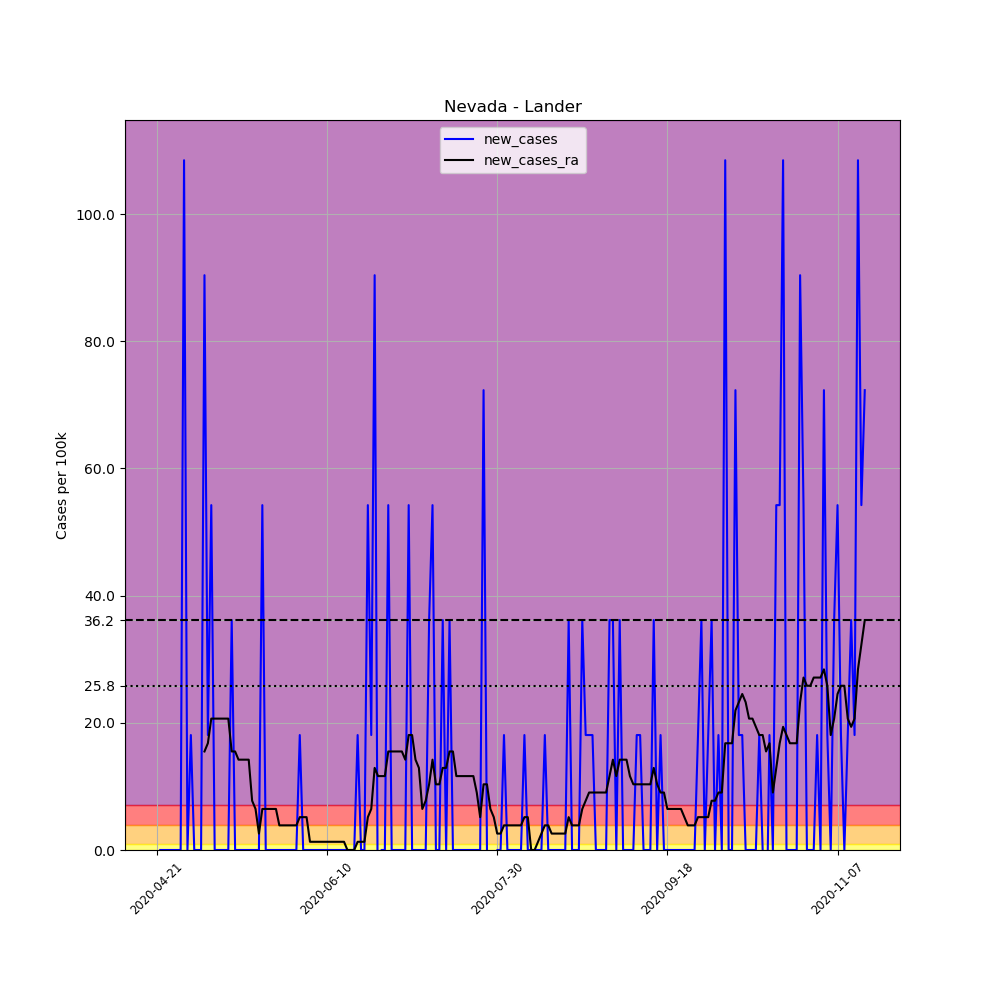

Source data for this figure (header and first rows):
, date, county, state, fips, cases, deaths, COUNTY, STNAME, CTYNAME, POPESTIMATE2019, per_100k, new_cases, new_cases_ra
648942, 2020-04-21, Lander, Nevada, 32015, 1, 0, 15, Nevada, Lander, 5532, 18.08, , 
648943, 2020-04-22, Lander, Nevada, 32015, 1, 0, 15, Nevada, Lander, 5532, 18.08, 0.0, 
648944, 2020-04-23, Lander, Nevada, 32015, 1, 0, 15, Nevada, Lander, 5532, 18.08, 0.0, 
648945, 2020-04-24, Lander, Nevada, 32015, 1, 0, 15, Nevada, Lander, 5532, 18.08, 0.0, 
648946, 2020-04-25, Lander, Nevada, 32015, 1, 0, 15, Nevada, Lander, 5532, 18.08, 0.0, 
648947, 2020-04-26, Lander, Nevada, 32015, 1, 0, 15, Nevada, Lander, 5532, 18.08, 0.0, 
648948, 2020-04-27, Lander, Nevada, 32015, 1, 0, 15, Nevada, Lander, 5532, 18.08, 0.0, 
648949, 2020-04-28, Lander, Nevada, 32015, 1, 0, 15, Nevada, Lander, 5532, 18.08, 0.0, 
648950, 2020-04-29, Lander, Nevada, 32015, 7, 0, 15, Nevada, Lander, 5532, 126.5, 108.5, 
648951, 2020-04-30, Lander, Nevada, 32015, 7, 0, 15, Nevada, Lander, 5532, 126.5, 0.0, 
648952, 2020-05-01, Lander, Nevada, 32015, 8, 0, 15, Nevada, Lander, 5532, 144.6, 18.08, 
648953, 2020-05-02, Lander, Nevada, 32015, 8, 0, 15, Nevada, Lander, 5532, 144.6, 0.0, 
648954, 2020-05-03, Lander, Nevada, 32015, 8, 0, 15, Nevada, Lander, 5532, 144.6, 0.0, 
648955, 2020-05-04, Lander, Nevada, 32015, 8, 0, 15, Nevada, Lander, 5532, 144.6, 0.0, 
648956, 2020-05-05, Lander, Nevada, 32015, 13, 0, 15, Nevada, Lander, 5532, 235, 90.38, 15.49
648957, 2020-05-06, Lander, Nevada, 32015, 14, 0, 15, Nevada, Lander, 5532, 253.1, 18.08, 16.79
648958, 2020-05-07, Lander, Nevada, 32015, 17, 0, 15, Nevada, Lander, 5532, 307.3, 54.23, 20.66
648959, 2020-05-08, Lander, Nevada, 32015, 17, 0, 15, Nevada, Lander, 5532, 307.3, 0.0, 20.66
648960, 2020-05-09, Lander, Nevada, 32015, 17, 0, 15, Nevada, Lander, 5532, 307.3, 0.0, 20.66
648961, 2020-05-10, Lander, Nevada, 32015, 17, 0, 15, Nevada, Lander, 5532, 307.3, 0.0, 20.66
648962, 2020-05-11, Lander, Nevada, 32015, 17, 0, 15, Nevada, Lander, 5532, 307.3, 0.0, 20.66
648963, 2020-05-12, Lander, Nevada, 32015, 17, 0, 15, Nevada, Lander, 5532, 307.3, 0.0, 20.66
648964, 2020-05-13, Lander, Nevada, 32015, 19, 0, 15, Nevada, Lander, 5532, 343.5, 36.15, 15.49
648965, 2020-05-14, Lander, Nevada, 32015, 19, 0, 15, Nevada, Lander, 5532, 343.5, 0.0, 15.49
648966, 2020-05-15, Lander, Nevada, 32015, 19, 0, 15, Nevada, Lander, 5532, 343.5, 0.0, 14.2
648967, 2020-05-16, Lander, Nevada, 32015, 19, 0, 15, Nevada, Lander, 5532, 343.5, 0.0, 14.2
648968, 2020-05-17, Lander, Nevada, 32015, 19, 0, 15, Nevada, Lander, 5532, 343.5, 0.0, 14.2
648969, 2020-05-18, Lander, Nevada, 32015, 19, 0, 15, Nevada, Lander, 5532, 343.5, 0.0, 14.2
648970, 2020-05-19, Lander, Nevada, 32015, 19, 0, 15, Nevada, Lander, 5532, 343.5, 0.0, 7.747
648971, 2020-05-20, Lander, Nevada, 32015, 19, 0, 15, Nevada, Lander, 5532, 343.5, 0.0, 6.456
648972, 2020-05-21, Lander, Nevada, 32015, 19, 0, 15, Nevada, Lander, 5532, 343.5, 0.0, 2.582
648973, 2020-05-22, Lander, Nevada, 32015, 22, 0, 15, Nevada, Lander, 5532, 397.7, 54.23, 6.456
648974, 2020-05-23, Lander, Nevada, 32015, 22, 0, 15, Nevada, Lander, 5532, 397.7, 0.0, 6.456
648975, 2020-05-24, Lander, Nevada, 32015, 22, 0, 15, Nevada, Lander, 5532, 397.7, 0.0, 6.456
648976, 2020-05-25, Lander, Nevada, 32015, 22, 0, 15, Nevada, Lander, 5532, 397.7, 0.0, 6.456
648977, 2020-05-26, Lander, Nevada, 32015, 22, 0, 15, Nevada, Lander, 5532, 397.7, 0.0, 6.456
648978, 2020-05-27, Lander, Nevada, 32015, 22, 0, 15, Nevada, Lander, 5532, 397.7, 0.0, 3.874
648979, 2020-05-28, Lander, Nevada, 32015, 22, 0, 15, Nevada, Lander, 5532, 397.7, 0.0, 3.874
648980, 2020-05-29, Lander, Nevada, 32015, 22, 0, 15, Nevada, Lander, 5532, 397.7, 0.0, 3.874
648981, 2020-05-30, Lander, Nevada, 32015, 22, 0, 15, Nevada, Lander, 5532, 397.7, 0.0, 3.874
648982, 2020-05-31, Lander, Nevada, 32015, 22, 0, 15, Nevada, Lander, 5532, 397.7, 0.0, 3.874
648983, 2020-06-01, Lander, Nevada, 32015, 22, 0, 15, Nevada, Lander, 5532, 397.7, 0.0, 3.874
648984, 2020-06-02, Lander, Nevada, 32015, 23, 0, 15, Nevada, Lander, 5532, 415.8, 18.08, 5.165
648985, 2020-06-03, Lander, Nevada, 32015, 23, 0, 15, Nevada, Lander, 5532, 415.8, 0.0, 5.165
648986, 2020-06-04, Lander, Nevada, 32015, 23, 0, 15, Nevada, Lander, 5532, 415.8, 0.0, 5.165
648987, 2020-06-05, Lander, Nevada, 32015, 23, 0, 15, Nevada, Lander, 5532, 415.8, 0.0, 1.291
648988, 2020-06-06, Lander, Nevada, 32015, 23, 0, 15, Nevada, Lander, 5532, 415.8, 0.0, 1.291
648989, 2020-06-07, Lander, Nevada, 32015, 23, 0, 15, Nevada, Lander, 5532, 415.8, 0.0, 1.291
648990, 2020-06-08, Lander, Nevada, 32015, 23, 0, 15, Nevada, Lander, 5532, 415.8, 0.0, 1.291
648991, 2020-06-09, Lander, Nevada, 32015, 23, 0, 15, Nevada, Lander, 5532, 415.8, 0.0, 1.291
648992, 2020-06-10, Lander, Nevada, 32015, 23, 0, 15, Nevada, Lander, 5532, 415.8, 0.0, 1.291
648993, 2020-06-11, Lander, Nevada, 32015, 23, 0, 15, Nevada, Lander, 5532, 415.8, 0.0, 1.291
648994, 2020-06-12, Lander, Nevada, 32015, 23, 0, 15, Nevada, Lander, 5532, 415.8, 0.0, 1.291
648995, 2020-06-13, Lander, Nevada, 32015, 23, 0, 15, Nevada, Lander, 5532, 415.8, 0.0, 1.291
648996, 2020-06-14, Lander, Nevada, 32015, 23, 0, 15, Nevada, Lander, 5532, 415.8, 0.0, 1.291
648997, 2020-06-15, Lander, Nevada, 32015, 23, 0, 15, Nevada, Lander, 5532, 415.8, 0.0, 1.291
648998, 2020-06-16, Lander, Nevada, 32015, 23, 0, 15, Nevada, Lander, 5532, 415.8, 0.0, 2.0301221021717147e-15
648999, 2020-06-17, Lander, Nevada, 32015, 23, 0, 15, Nevada, Lander, 5532, 415.8, 0.0, 2.0301221021717147e-15
649000, 2020-06-18, Lander, Nevada, 32015, 23, 0, 15, Nevada, Lander, 5532, 415.8, 0.0, 2.0301221021717147e-15
649001, 2020-06-19, Lander, Nevada, 32015, 24, 0, 15, Nevada, Lander, 5532, 433.8, 18.08, 1.291
... 149 more rows
